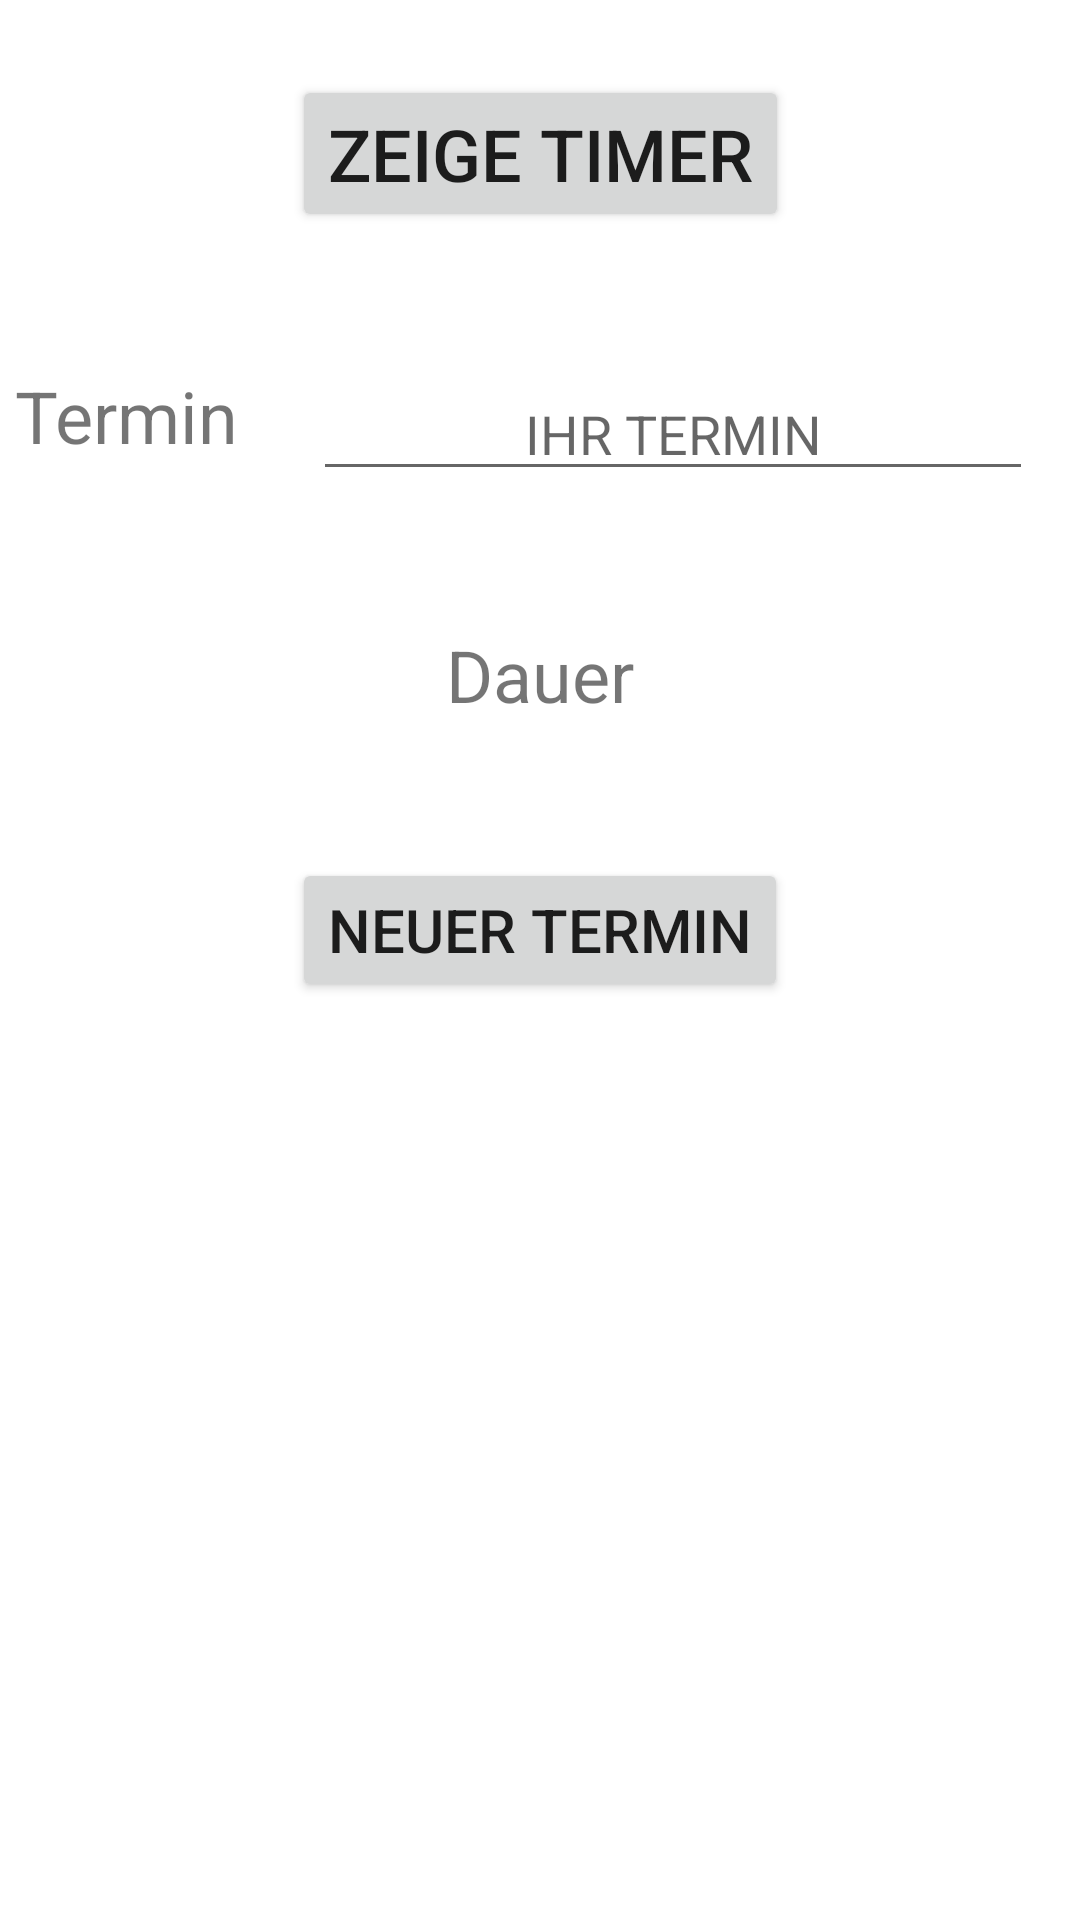

Here is an Android app screen rendered from its layout file. Give the layout XML and the strings, colors and styles it references.
<!-- AndroidManifest.xml: application theme Theme.SimpleCountdownTimer -->
<!-- res/layout/activity_main.xml -->
<?xml version="1.0" encoding="utf-8"?>
<androidx.constraintlayout.widget.ConstraintLayout xmlns:android="http://schemas.android.com/apk/res/android"
    xmlns:app="http://schemas.android.com/apk/res-auto"
    xmlns:tools="http://schemas.android.com/tools"
    android:layout_width="match_parent"
    android:layout_height="match_parent"
    tools:context=".MainActivity">

    <TextView
        android:id="@+id/text_zeitAnzeige"
        android:layout_width="wrap_content"
        android:layout_height="wrap_content"
        android:layout_marginTop="45dp"
        android:text="@string/dauer"
        android:textSize="24sp"
        app:layout_constraintEnd_toEndOf="parent"
        app:layout_constraintHorizontal_bias="0.5"
        app:layout_constraintStart_toStartOf="parent"
        app:layout_constraintTop_toBottomOf="@+id/edit_inputTermin" />

    <Button
        android:id="@+id/button_setTimer"
        android:layout_width="wrap_content"
        android:layout_height="wrap_content"
        android:layout_marginTop="45dp"
        android:text="@string/set_timer"
        android:textSize="20sp"
        app:layout_constraintEnd_toEndOf="parent"
        app:layout_constraintHorizontal_bias="0.5"
        app:layout_constraintStart_toStartOf="parent"
        app:layout_constraintTop_toBottomOf="@+id/text_zeitAnzeige" />

    <EditText
        android:id="@+id/edit_inputTermin"
        android:layout_width="240dp"
        android:layout_height="0dp"
        android:layout_marginStart="25dp"
        android:layout_marginTop="45dp"
        android:gravity="center"
        android:hint="@string/hint_termin"
        android:inputType="text"
        app:layout_constraintStart_toEndOf="@+id/text_termin"
        app:layout_constraintTop_toBottomOf="@+id/button_showTimer" />

    <TextView
        android:id="@+id/text_termin"
        android:layout_width="wrap_content"
        android:layout_height="wrap_content"
        android:layout_marginStart="5dp"
        android:layout_marginTop="45dp"
        android:text="@string/termin"
        android:textSize="24sp"
        app:layout_constraintStart_toStartOf="parent"
        app:layout_constraintTop_toBottomOf="@+id/button_showTimer" />

    <Button
        android:id="@+id/button_showTimer"
        android:layout_width="wrap_content"
        android:layout_height="wrap_content"
        android:layout_marginTop="25dp"
        android:text="@string/show_timer"
        android:textSize="24sp"
        app:layout_constraintEnd_toEndOf="parent"
        app:layout_constraintHorizontal_bias="0.5"
        app:layout_constraintStart_toStartOf="parent"
        app:layout_constraintTop_toTopOf="parent" />
</androidx.constraintlayout.widget.ConstraintLayout>
<!-- resources referenced by this layout -->
<resources>
  <string name="dauer">Dauer</string>
  <string name="hint_termin">IHR TERMIN</string>
  <string name="set_timer">Neuer Termin</string>
  <string name="show_timer">Zeige Timer</string>
  <string name="termin">Termin</string>
  <style name="Theme.SimpleCountdownTimer" parent="Theme.MaterialComponents.DayNight.DarkActionBar">
          
          <item name="colorPrimary">@color/purple_500</item>
          <item name="colorPrimaryVariant">@color/purple_700</item>
          <item name="colorOnPrimary">@color/white</item>
          
          <item name="colorSecondary">@color/teal_200</item>
          <item name="colorSecondaryVariant">@color/teal_700</item>
          <item name="colorOnSecondary">@color/black</item>
          
          <item name="android:statusBarColor" tools:targetApi="l">?attr/colorPrimaryVariant</item>
          
      </style>
  <!-- not gathered from this repository: default colours our renderer supplied (Android Studio template values) -->
  <color name="purple_500">#FF6200EE</color>
  <color name="purple_700">#FF3700B3</color>
  <color name="teal_200">#FF03DAC5</color>
  <color name="teal_700">#FF018786</color>
  <color name="black">#FF000000</color>
  <color name="white">#FFFFFFFF</color>
</resources>
